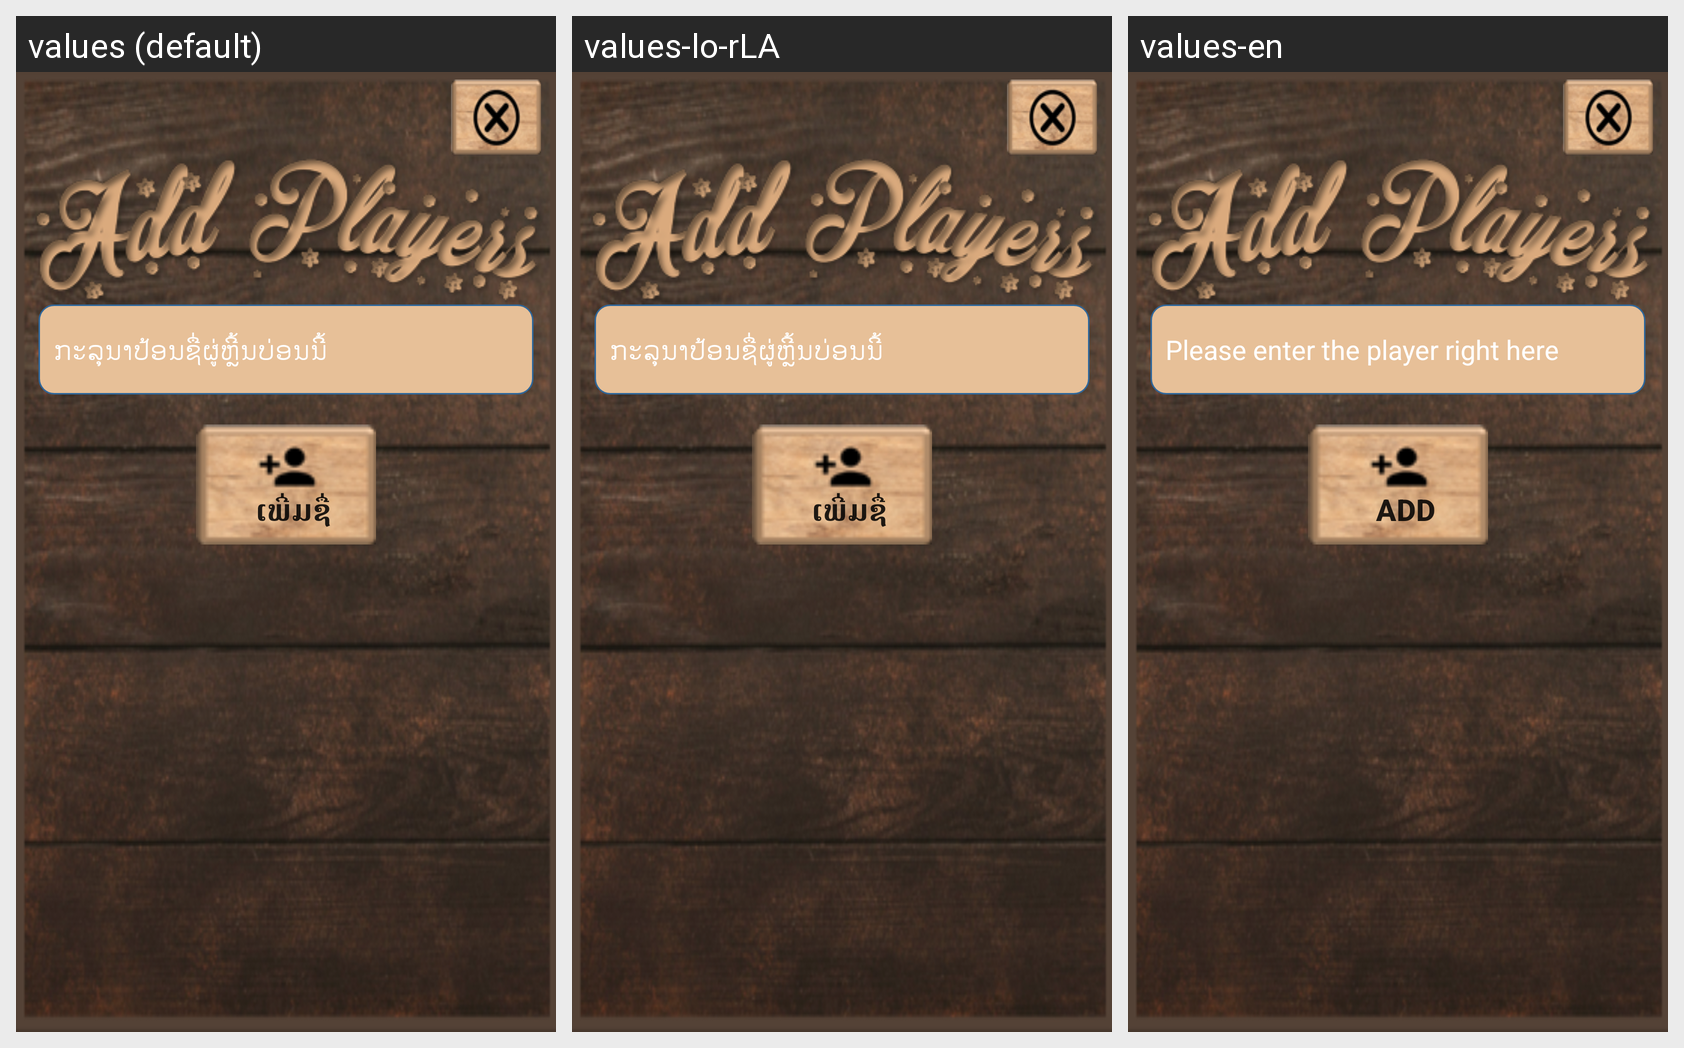

Here is an Android app screen in its default locale and in the app's own translations. Write out the translated-string differences for the strings that appear on this screen.
Android screen res/layout/add_player_game.xml rendered under 3 locales, left to right: values (default), values-lo-rLA, values-en. Device: Nexus 5 (rendered at 1080×1920; each locale shown at half size, 540×960, under a caption strip naming it); theme AppTheme.
Strings drawn on this screen, with the default value and each locale's value (text and hints the layout hard-codes, and strings that could not be matched under every locale, appear in the picture but are not listed):

placeholder_edit_name_hompage
  values: ກະລຸນາປ້ອນຊື່ຜູ່ຫຼີ້ນບ່ອນນີ້
  values-lo-rLA: ກະລຸນາປ້ອນຊື່ຜູ່ຫຼີ້ນບ່ອນນີ້
  values-en: Please enter the player right here

button_add_home
  values: ເພີ່ມຊື່
  values-lo-rLA: ເພີ່ມຊື່
  values-en: Add
